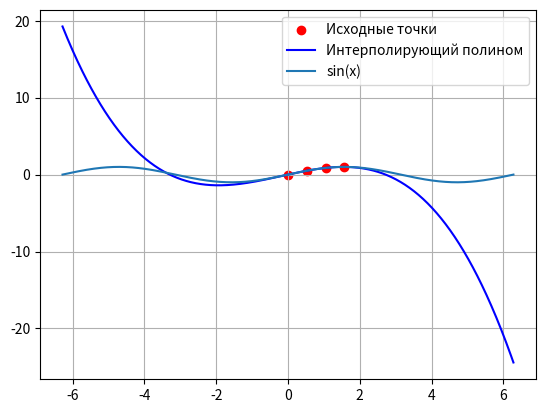

Reproduce this figure in Python.
import numpy as np
import matplotlib.pyplot as plt


def plot_interpolation(x, y):
    x_graph = np.linspace(-2 * np.pi, 2 * np.pi, 1000)
    poly_coeff = np.polyfit(x, y, len(x) - 1)
    poly = np.poly1d(poly_coeff)
    y_interpolated = poly(x_graph)

    plt.scatter(x, y, color="red", label="Исходные точки")
    plt.plot(x_graph, y_interpolated, color="blue", label="Интерполирующий полином")
    y_values = np.sin(x_graph)
    plt.plot(x_graph, y_values, label="sin(x)")
    plt.legend()
    plt.grid(True)
    plt.show()


if __name__ == "__main__":
    x = np.linspace(0, np.pi / 2, 4)
    y = np.sin(x)
    plot_interpolation(x, y)
